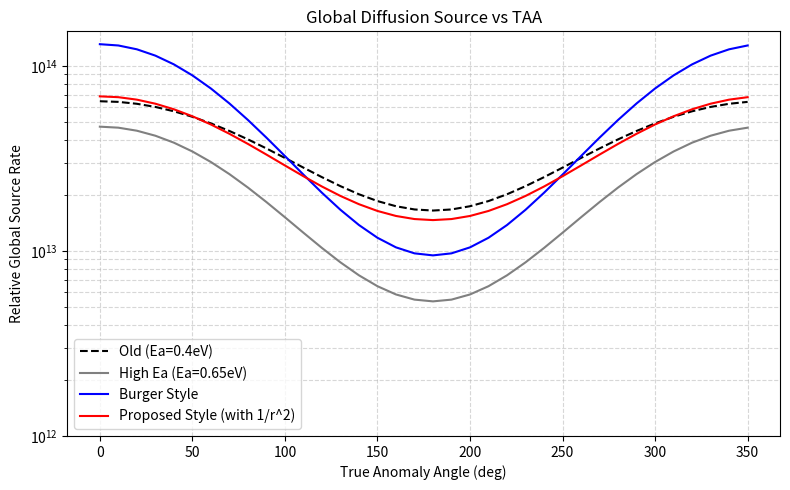
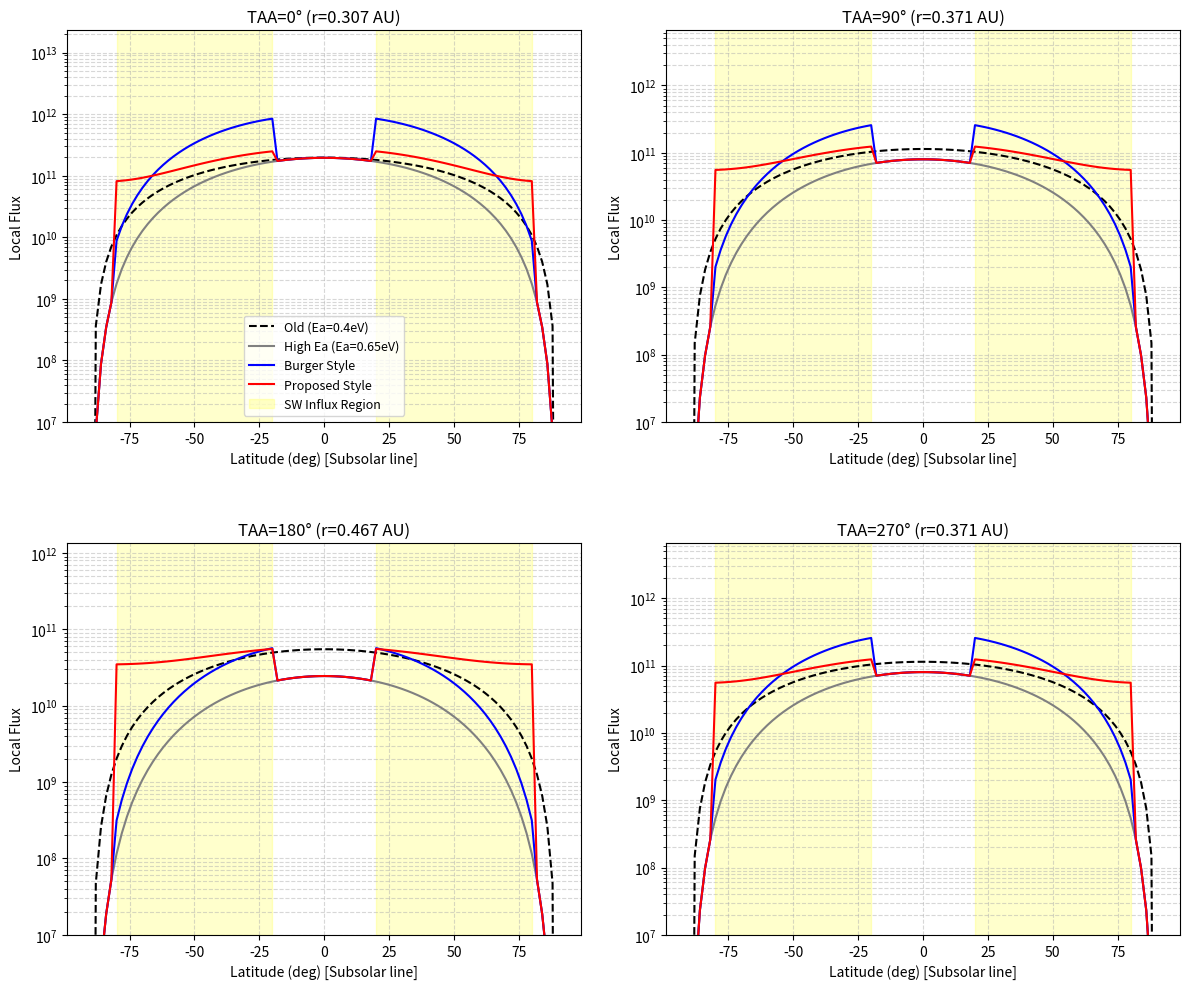

Write the Python code that produced these figures, in order.
import numpy as np
import matplotlib.pyplot as plt

# ==========================================
# パラメータ設定
# ==========================================
KB_EV_CONST = 8.617e-5
DIFF_REF_FLUX = 2.0e7 * (100.0 ** 2)
DIFF_REF_TEMP = 700.0
T_BASE = 100.0
T_AMP = 600.0

EA_OLD = 0.4
EA_NEW = 0.65

KAPPA = 4.0
# ベースとなるイオン供給フラックス（近日点での強度を想定）
ION_BASE_FLUX = DIFF_REF_FLUX * 0.1


# ==========================================
# 物理計算関数
# ==========================================
def calc_r_au(taa_deg):
    rad = np.deg2rad(taa_deg)
    a, e = 0.387098, 0.205630
    return a * (1 - e ** 2) / (1 + e * np.cos(rad))


def calc_temp(sza_rad, r_au):
    eff_cos = max(0.0, np.cos(sza_rad))
    scaling = np.sqrt(0.306 / r_au)
    return T_BASE + T_AMP * (eff_cos ** 0.25) * scaling


def get_prefactor(ea_ev):
    return DIFF_REF_FLUX / np.exp(-ea_ev / (KB_EV_CONST * DIFF_REF_TEMP))


def calc_thermal_flux(temp, ea_ev, prefactor):
    if temp < 100.0: return 1e-30
    return prefactor * np.exp(-ea_ev / (KB_EV_CONST * temp))


# ご指定の通り、ブロック状の判定関数を使用
def is_sw_region(lon_deg, lat_deg):
    in_lon = -40 <= lon_deg <= 40
    in_lat = (20 <= lat_deg <= 80) or (-80 <= lat_deg <= -20)
    return in_lon and in_lat


R_PERI_AU = 0.387098 * (1 - 0.205630)

# ==========================================
# 1. TAA vs 全球供給量
# ==========================================
pref_old = get_prefactor(EA_OLD)
pref_new = get_prefactor(EA_NEW)

taas = np.arange(0, 360, 10)
global_old, global_new = [], []
global_burger, global_prop = [], []

for taa in taas:
    r_au = calc_r_au(taa)
    sw_flux_scale = (R_PERI_AU / r_au) ** 2

    tot_old, tot_new, tot_b, tot_p = 0, 0, 0, 0
    for lon in range(-180, 180, 5):
        for lat in range(-90, 90, 5):
            lon_rad, lat_rad = np.deg2rad(lon), np.deg2rad(lat)
            cos_sza = np.cos(lat_rad) * np.cos(lon_rad)
            sza_rad = np.arccos(np.clip(cos_sza, -1.0, 1.0))

            t = calc_temp(sza_rad, r_au)
            area = np.cos(lat_rad)

            f_old = calc_thermal_flux(t, EA_OLD, pref_old)
            f_new = calc_thermal_flux(t, EA_NEW, pref_new)

            sw_flag = is_sw_region(lon, lat)

            # ★ 太陽風フラックスの変動を KAPPA やベースフラックスに乗算する
            f_burger = f_new * (1 + KAPPA * sw_flux_scale) if sw_flag else f_new
            f_prop = f_new + (ION_BASE_FLUX * KAPPA * sw_flux_scale) if sw_flag else f_new

            tot_old += f_old * area
            tot_new += f_new * area
            tot_b += f_burger * area
            tot_p += f_prop * area

    global_old.append(tot_old)
    global_new.append(tot_new)
    global_burger.append(tot_b)
    global_prop.append(tot_p)

# === 第1ウィンドウ: 全球供給量 ===
fig1, ax1 = plt.subplots(figsize=(8, 5))
ax1.plot(taas, global_old, label=f'Old (Ea={EA_OLD}eV)', color='black', linestyle='--')
ax1.plot(taas, global_new, label=f'High Ea (Ea={EA_NEW}eV)', color='gray')
ax1.plot(taas, global_burger, label='Burger Style', color='blue')
ax1.plot(taas, global_prop, label='Proposed Style (with 1/r^2)', color='red')
ax1.set_yscale('log')
ax1.set_xlabel('True Anomaly Angle (deg)')
ax1.set_ylabel('Relative Global Source Rate')
ax1.set_title('Global Diffusion Source vs TAA')
ax1.legend()
ax1.grid(True, which="both", ls="--", alpha=0.5)
ax1.set_ylim(bottom=1e12)
plt.tight_layout()
plt.show()

# ==========================================
# 2. 天頂角(緯度)プロファイル (複数のTAAで比較)
# ==========================================
target_taas = [0, 90, 180, 270]
lats = np.arange(-90, 91, 2)

fig2, axes = plt.subplots(2, 2, figsize=(12, 10))
axes = axes.flatten()

for i, t_taa in enumerate(target_taas):
    r_au_val = calc_r_au(t_taa)
    sw_flux_scale_val = (R_PERI_AU / r_au_val) ** 2

    p_old, p_new, p_burger, p_prop = [], [], [], []
    for lat in lats:
        lat_rad = np.deg2rad(lat)
        cos_sza = np.cos(lat_rad) * np.cos(0)
        sza_rad = np.arccos(np.clip(cos_sza, -1.0, 1.0))
        t = calc_temp(sza_rad, r_au_val)

        f_old = calc_thermal_flux(t, EA_OLD, pref_old)
        f_new = calc_thermal_flux(t, EA_NEW, pref_new)

        sw_flag = is_sw_region(0, lat)

        f_burger = f_new * (1 + KAPPA * sw_flux_scale_val) if sw_flag else f_new
        f_prop = f_new + (ION_BASE_FLUX * KAPPA * sw_flux_scale_val) if sw_flag else f_new

        p_old.append(f_old)
        p_new.append(f_new)
        p_burger.append(f_burger)
        p_prop.append(f_prop)

    ax = axes[i]
    ax.plot(lats, p_old, label=f'Old (Ea={EA_OLD}eV)', color='black', linestyle='--')
    ax.plot(lats, p_new, label=f'High Ea (Ea={EA_NEW}eV)', color='gray')
    ax.plot(lats, p_burger, label='Burger Style', color='blue')
    ax.plot(lats, p_prop, label='Proposed Style', color='red')

    ax.set_yscale('log')
    ax.set_title(f'TAA={t_taa}° (r={r_au_val:.3f} AU)')
    ax.set_xlabel('Latitude (deg) [Subsolar line]')
    ax.set_ylabel('Local Flux')

    # 太陽風流入領域のハイライト
    ax.axvspan(20, 80, color='yellow', alpha=0.2, label='SW Influx Region' if i == 0 else "")
    ax.axvspan(-80, -20, color='yellow', alpha=0.2)

    ax.grid(True, which="both", ls="--", alpha=0.5)
    ax.set_ylim(bottom=1e7)

    if i == 0:
        ax.legend(loc='lower center', fontsize=9)
plt.tight_layout(h_pad=4.0, w_pad=2.0)
plt.show()
